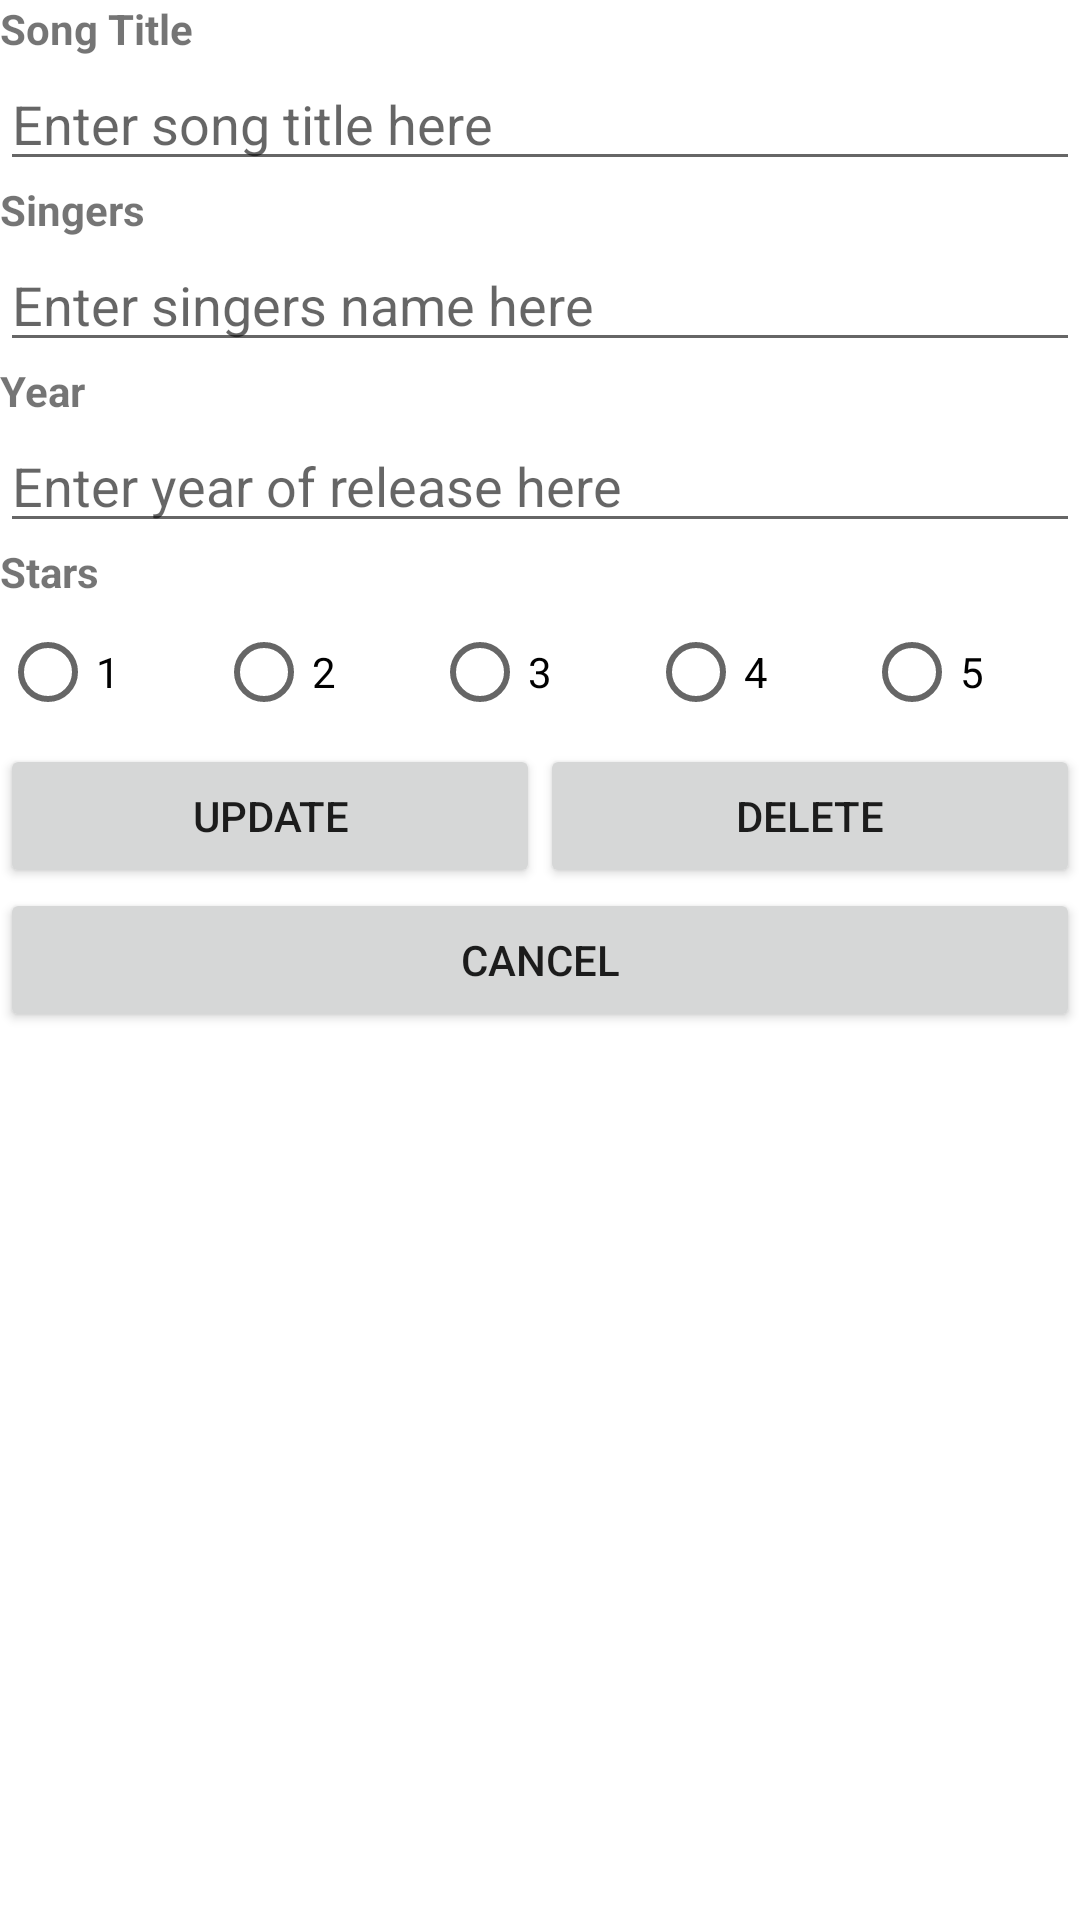

Write the Android layout XML for this screen, with the resource values it uses.
<!-- AndroidManifest.xml: application theme Theme.NDPDatabase -->
<!-- res/layout/activity_edit.xml -->
<?xml version="1.0" encoding="utf-8"?>
<LinearLayout xmlns:android="http://schemas.android.com/apk/res/android"
    android:layout_width="match_parent"
    android:layout_height="match_parent"
    android:orientation="vertical">


    <TextView
        android:id="@+id/textView"
        android:layout_width="match_parent"
        android:layout_height="wrap_content"
        android:text="@string/title"
        android:textStyle="bold" />

    <EditText
        android:id="@+id/editTextSong"
        android:layout_width="match_parent"
        android:layout_height="wrap_content"
        android:ems="10"
        android:inputType="textPersonName"
        android:hint="Enter song title here" />

    <TextView
        android:id="@+id/textView2"
        android:layout_width="match_parent"
        android:layout_height="wrap_content"
        android:textStyle="bold"
        android:text="@string/singers" />

    <EditText
        android:id="@+id/editTextSingers"
        android:layout_width="match_parent"
        android:layout_height="wrap_content"
        android:ems="10"
        android:inputType="textPersonName"
        android:hint="Enter singers name here" />

    <TextView
        android:id="@+id/textView3"
        android:layout_width="match_parent"
        android:layout_height="wrap_content"
        android:textStyle="bold"
        android:text="@string/year" />

    <EditText
        android:id="@+id/editTextYear"
        android:layout_width="match_parent"
        android:layout_height="wrap_content"
        android:ems="10"
        android:inputType="textPersonName"
        android:hint="Enter year of release here" />

    <TextView
        android:id="@+id/textView4"
        android:layout_width="match_parent"
        android:layout_height="wrap_content"
        android:textStyle="bold"
        android:text="@string/stars" />

    <LinearLayout
        android:layout_width="match_parent"
        android:layout_height="wrap_content"
        android:weightSum="5"
        android:orientation="horizontal">

        <RadioButton
            android:id="@+id/radioButton1"
            android:layout_width="match_parent"
            android:layout_height="wrap_content"
            android:layout_weight="1"
            android:text="1" />

        <RadioButton
            android:id="@+id/radioButton2"
            android:layout_width="match_parent"
            android:layout_height="wrap_content"
            android:layout_weight="1"
            android:text="2" />

        <RadioButton
            android:id="@+id/radioButton3"
            android:layout_width="match_parent"
            android:layout_height="wrap_content"
            android:layout_weight="1"
            android:text="3" />

        <RadioButton
            android:id="@+id/radioButton4"
            android:layout_width="match_parent"
            android:layout_height="wrap_content"
            android:layout_weight="1"
            android:text="4" />

        <RadioButton
            android:id="@+id/radioButton5"
            android:layout_width="match_parent"
            android:layout_height="wrap_content"
            android:layout_weight="1"
            android:text="5" />
    </LinearLayout>

        <LinearLayout
            android:layout_width="match_parent"
            android:layout_height="wrap_content"
            android:orientation="horizontal"
            android:weightSum="2">

        <Button
        android:id="@+id/buttonInsert"
        android:layout_width="match_parent"
        android:layout_height="wrap_content"
        android:layout_weight="1"
        android:text="@string/update" />

    <Button
        android:id="@+id/buttonList"
        android:layout_width="match_parent"
        android:layout_height="wrap_content"
        android:layout_weight="1"
        android:text="@string/delete" />
</LinearLayout>

    <Button
        android:id="@+id/button"
        android:layout_width="match_parent"
        android:layout_height="wrap_content"
        android:text="@string/cancel" />
</LinearLayout>
<!-- resources referenced by this layout -->
<resources>
  <string name="cancel">CANCEL</string>
  <string name="delete">DELETE</string>
  <string name="singers">Singers</string>
  <string name="stars">Stars</string>
  <string name="title">Song Title</string>
  <string name="update">UPDATE</string>
  <string name="year">Year</string>
  <style name="Theme.NDPDatabase" parent="Theme.MaterialComponents.DayNight.DarkActionBar">
          
          <item name="colorPrimary">@color/purple_500</item>
          <item name="colorPrimaryVariant">@color/purple_700</item>
          <item name="colorOnPrimary">@color/white</item>
          
          <item name="colorSecondary">@color/teal_200</item>
          <item name="colorSecondaryVariant">@color/teal_700</item>
          <item name="colorOnSecondary">@color/black</item>
          
          <item name="android:statusBarColor" tools:targetApi="l">?attr/colorPrimaryVariant</item>
          
      </style>
  <!-- not gathered from this repository: default colours our renderer supplied (Android Studio template values) -->
  <color name="purple_500">#FF6200EE</color>
  <color name="purple_700">#FF3700B3</color>
  <color name="teal_200">#FF03DAC5</color>
  <color name="teal_700">#FF018786</color>
  <color name="black">#FF000000</color>
  <color name="white">#FFFFFFFF</color>
</resources>
